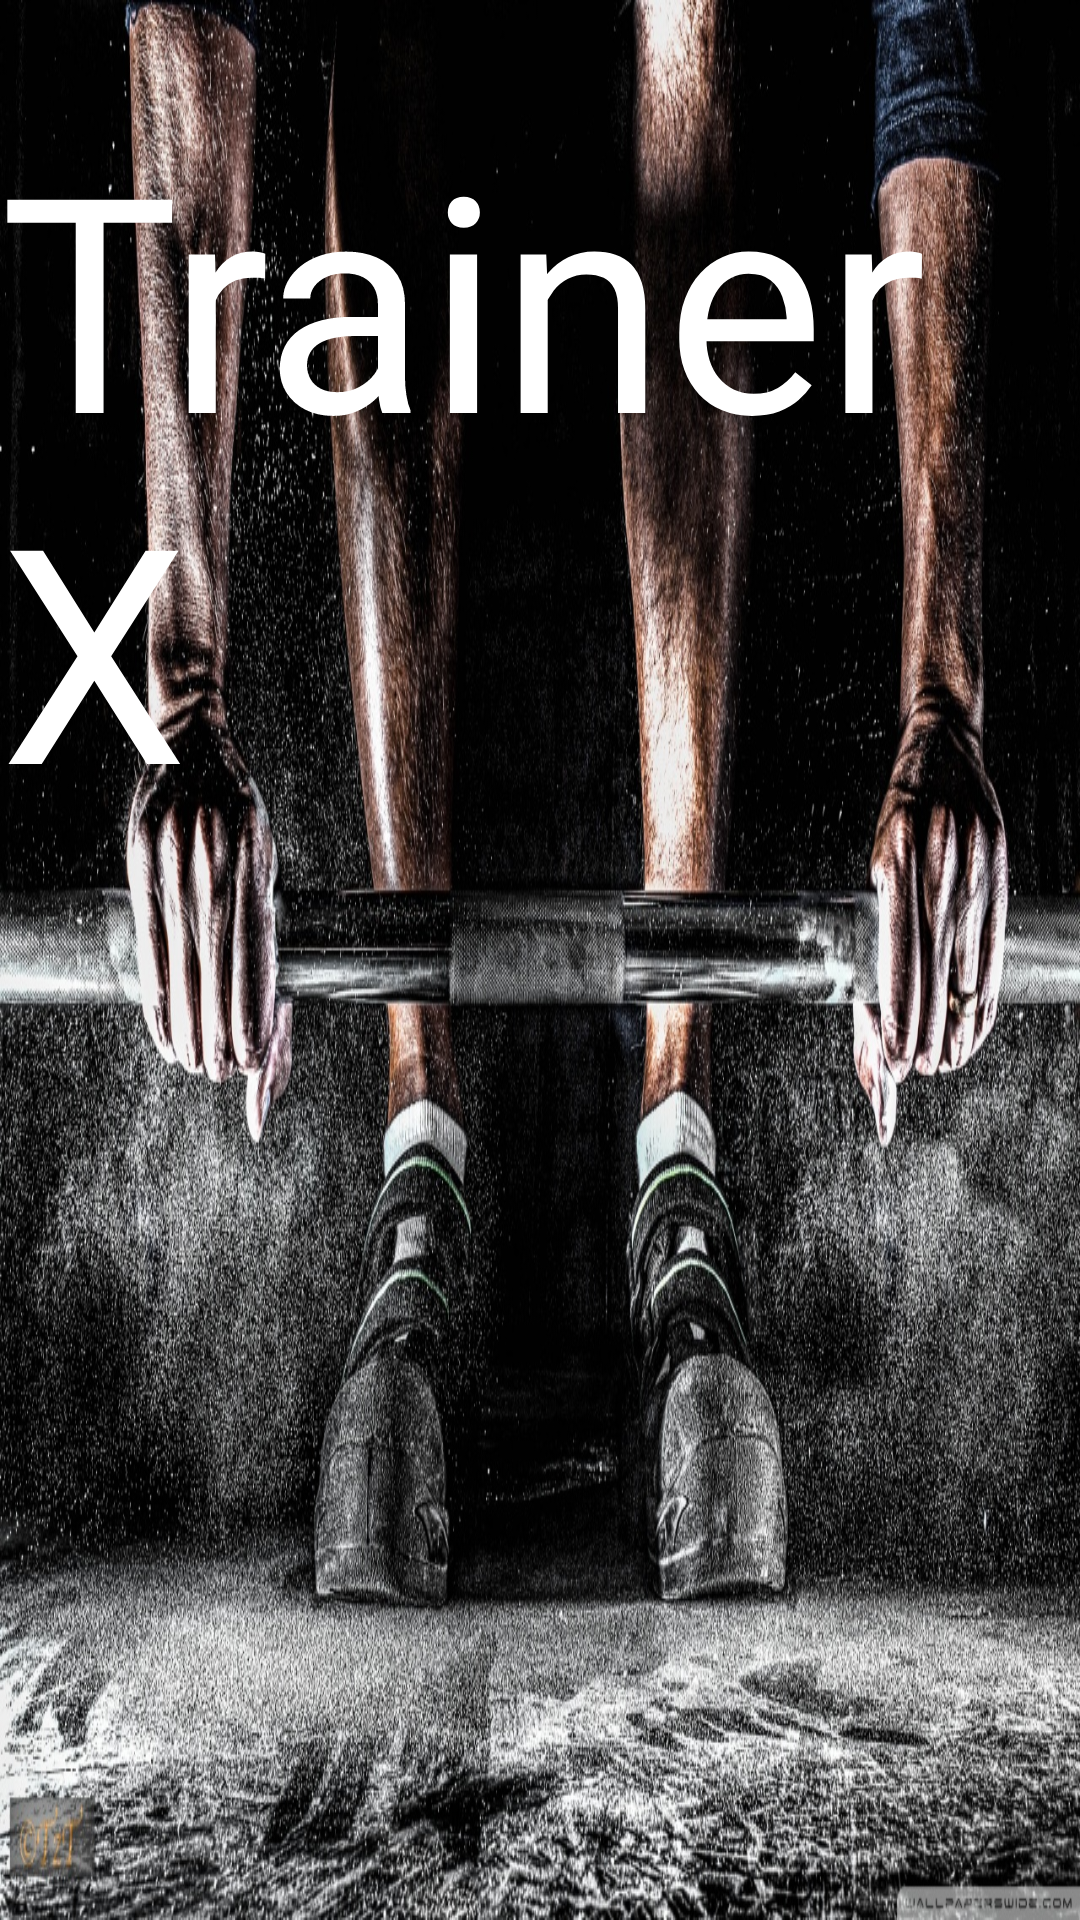

Here is an Android app screen rendered from its layout file. Give the layout XML and the strings, colors and styles it references.
<!-- AndroidManifest.xml: application theme AppTheme -->
<!-- res/layout/activity_splash_screen.xml -->
<?xml version="1.0" encoding="utf-8"?>
<RelativeLayout xmlns:android="http://schemas.android.com/apk/res/android"
    xmlns:tools="http://schemas.android.com/tools"
    android:layout_width="match_parent"
    android:layout_height="match_parent"
    android:background="@mipmap/splash_image"
    tools:context="com.cecs453.trainerx.SplashScreenActivity">

    <TextView
        android:layout_marginTop="32dp"
        android:textSize="100sp"
        android:text="TrainerX"
        android:textColor="#ffffff"
        android:layout_centerHorizontal="true"
        android:layout_width="wrap_content"
        android:layout_height="wrap_content" />

</RelativeLayout>
<!-- resources referenced by this layout -->
<resources>
  <!-- mipmap splash_image: png bitmap (mipmap-hdpi, 640371 bytes) -->
  <style name="AppTheme" parent="Theme.AppCompat.Light.NoActionBar">
          
          <item name="colorPrimary">@color/primary</item>
          <item name="colorPrimaryDark">@color/primary_dark</item>
          <item name="colorAccent">@color/accent</item>
      </style>
  <color name="primary">#009688</color>
  <color name="primary_dark">#00796B</color>
  <color name="accent">#FF9800</color>
</resources>
